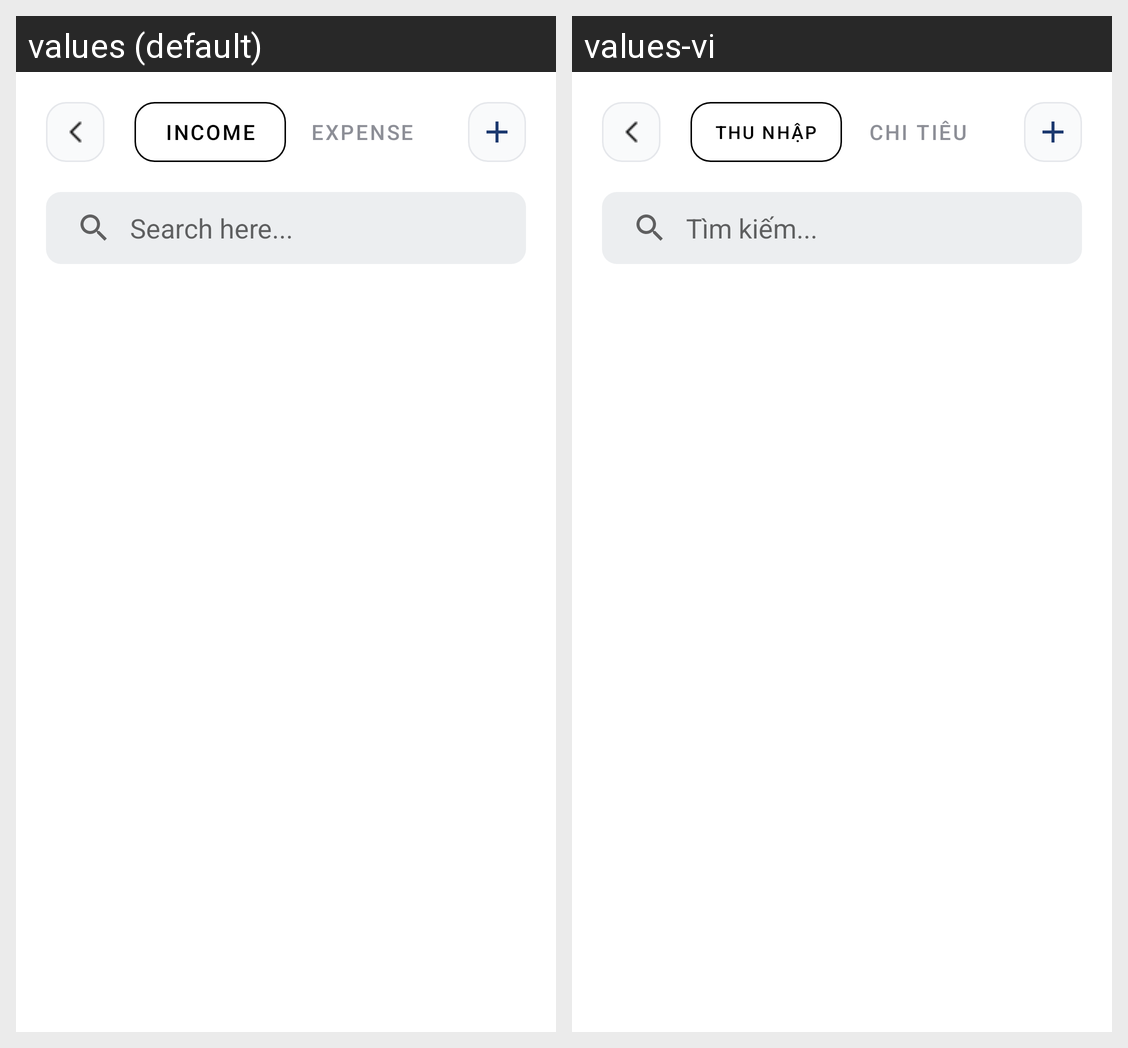

This grid shows one Android layout under two languages. Give, for every string resource on the screen, its name, the default text and each shown locale's text.
Android screen res/layout/activity_categories.xml rendered under 2 locales, left to right: values (default), values-vi. Device: Nexus 5 (rendered at 1080×1920; each locale shown at half size, 540×960, under a caption strip naming it); theme Theme.PrudentialFinance.
Strings drawn on this screen, with the default value and each locale's value (text and hints the layout hard-codes, and strings that could not be matched under every locale, appear in the picture but are not listed):

income
  values: Income
  values-vi: Thu nhập

expense
  values: Expense
  values-vi: Chi tiêu

search
  values: Search here...
  values-vi: Tìm kiếm...
